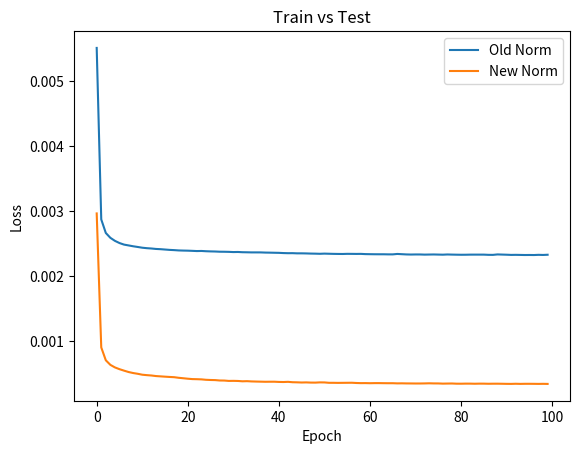

Here is the Python script that generated this plot:
import numpy as np
import matplotlib.pyplot as plt

run1 = [0.0055095297880470755, 0.0028694419860839844, 0.002660770308226347, 0.0025861473325639963, 0.002539428548887372,
        0.002505742916837335, 0.0024817188698798417, 0.002468985702842474, 0.002456031480804086, 0.002445281207561493,
        0.002433877570554614, 0.002426741272211075, 0.0024218238834291697, 0.0024148588087409733, 0.0024112601913511755,
        0.0024058792404830455, 0.0024003702569752932, 0.002396820006892085, 0.002391962729394436, 0.0023898463007062673,
        0.0023882716130465267, 0.0023854961805045605, 0.00238228015974164, 0.0023837495166808367, 0.002379737162962556,
        0.002377124322578311, 0.0023754849787801504, 0.0023722305092960597, 0.002371613876894116, 0.0023700343053787948,
        0.0023668351992964746, 0.0023681928496807813, 0.0023645162172615526, 0.002363336009904742, 0.002361666178330779,
        0.00236173233948648, 0.0023615470957010984, 0.002358951659873128, 0.0023578252289444207, 0.0023562208376824855,
        0.002354835232719779, 0.0023513998091220854, 0.002349448435008526, 0.0023499300070106985, 0.002347098760306835,
        0.0023471473660320046, 0.0023458673655986787, 0.0023434933554381133, 0.002342240769416094, 0.00234018075466156,
        0.0023429197706282138, 0.0023408776503056287, 0.0023390938956290483, 0.0023379442393779756,
        0.0023373604528605938, 0.0023395060058683157, 0.0023390081115067006, 0.0023381844945251943,
        0.0023388754837214945, 0.0023354300167411565, 0.002334207084029913, 0.002333229798823595, 0.002332843126729131,
        0.002332814218476415, 0.00233142214640975, 0.00233127255178988, 0.0023378267604857684, 0.0023340264037251474,
        0.0023304188512265683, 0.002328811412677169, 0.002330031778663397, 0.0023298891279846428, 0.002327502477914095,
        0.002328776776790619, 0.0023298237547278405, 0.0023281932938843965, 0.002326533380895853, 0.0023298104014247657,
        0.002327901201322675, 0.0023264215793460607, 0.0023253323156386613, 0.0023257118705660106, 0.002327256575226784,
        0.002327460678294301, 0.002327436735853553, 0.0023273155577480794, 0.002324136257171631, 0.002323617970570922,
        0.0023305072374641897, 0.002328181078657508, 0.0023259649220854044, 0.002323093054816127, 0.0023241022769361734,
        0.0023228070810437204, 0.002321461346000433, 0.002322049105539918, 0.0023211589492857457, 0.0023241837900131943,
        0.0023223614804446695, 0.0023254844788461924]
run2 = [0.0029616600181907415, 0.0008989193830639124, 0.0007008804227225482, 0.0006304731578566134, 0.000591068563517183, 0.000563948011957109, 0.0005413666698150337, 0.0005201480984687806, 0.0005045705954544246, 0.0004930364214815199, 0.000478782273363322, 0.0004721271712332964, 0.00046678197523579, 0.00045809499500319364, 0.000453340373467654, 0.00044853640161454677, 0.00044424122432246805, 0.00044063034607097506, 0.00043116922583431004, 0.00042438588943332435, 0.0004171209996566176, 0.0004113764949142933, 0.00040968287317082284, 0.0004069977360777557, 0.0004005209617316723, 0.0003974749008193612, 0.0003957709916867316, 0.0003897821209393442, 0.00038887804513797165, 0.0003831731374375522, 0.0003841591393575072, 0.00038254632335156204, 0.00037742789648473264, 0.00037938766810111704, 0.00037539540370926263, 0.00037345296470448375, 0.0003717602242249995, 0.00037003606325015427, 0.000370714430231601, 0.00037094200146384535, 0.000367605762090534, 0.000366281574126333, 0.00036907551856711504, 0.0003631671033799648, 0.0003614692899864167, 0.00035873326961882414, 0.0003603913099505007, 0.00035746719525195657, 0.0003570280903950334, 0.0003606375784147531, 0.0003599154546391219, 0.0003541175441350788, 0.0003540501780807972, 0.00035294645349495115, 0.00035368782375007866, 0.00035429768217727544, 0.0003550067392643541, 0.0003513252621050924, 0.00034910663892515005, 0.00034961132612079383, 0.00034803206752985716, 0.00034930403949692845, 0.0003494176766835153, 0.00034835501317866146, 0.0003477036736439913, 0.00034791069757193326, 0.0003452432432677597, 0.0003461362454108894, 0.000344673375133425, 0.0003442732053808868, 0.00034353180252946915, 0.00034366824198514225, 0.0003447141975630075, 0.00034653483144938944, 0.0003447675630450249, 0.0003444075102452189, 0.00034152013063430784, 0.0003426707275211811, 0.00034363597258925437, 0.0003405623510479927, 0.0003401625445112586, 0.0003414741549640894, 0.0003413894434925169, 0.00033972423523664474, 0.00034131709951907397, 0.0003410781112033874, 0.000339409495703876, 0.0003402566253207624, 0.0003404108097311109, 0.0003393969400785863, 0.00033802739763632417, 0.0003374093007296324, 0.00033940398576669397, 0.00033753135590814054, 0.00033881060243584214, 0.0003389274221844971, 0.0003383151404559612, 0.0003373540872707963, 0.0003383242504205555, 0.0003369575620163232]


# np.save('run1.npy',run1)


plotrun = np.array(run1[1:])


plt.plot(run1, label='Old Norm')
plt.plot(run2, label='New Norm')
plt.xlabel('Epoch')
plt.ylabel('Loss')
plt.title("Train vs Test")
plt.legend()
plt.show()
